Run: headless pygame with SDL's dummy video driver; simulated clock (each Clock.tick advances the game by its frame time, no real sleeping); random seed 0; keys injected as events and as key.get_pressed() state; no mouse input.
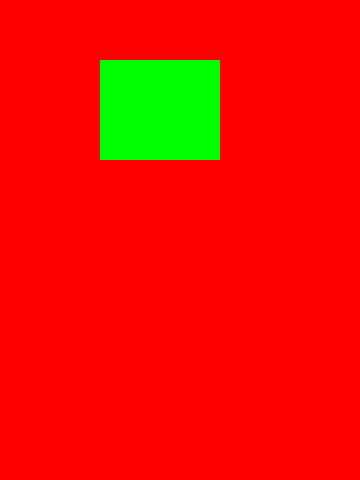
Frame 1 of 4 · flips 1–60 · no input
Frame 2 of 4 · flips 61–180 · tapped SPACE, RETURN · held RIGHT (→), D · screen unchanged from frame 1, image omitted
Frame 3 of 4 · flips 181–300 · held DOWN (↓), S · screen unchanged from frame 2, image omitted
Frame 4 of 4 · flips 301–420 · held LEFT (←), A, UP (↑), W · screen unchanged from frame 3, image omitted

The pygame program that drew these frames:

# https://pythonru.com/uroki/biblioteka-pygame-chast-1-vvedenie
# https://younglinux.info/pygame/draw
# https://pygame.readthedocs.io/en/latest/2_draw/draw.html

# Pygame шаблон - скелет для нового проекта Pygame
import pygame

WIDTH = 360
HEIGHT = 480
FPS = 30

# Задаем цвета
WHITE = (255, 255, 255)
BLACK = (0, 0, 0)
RED = (255, 0, 0)
GREEN = (0, 255, 0)
BLUE = (0, 0, 255)

# Создаем игру и окно
pygame.init()
pygame.mixer.init()
screen = pygame.display.set_mode((WIDTH, HEIGHT))
pygame.display.set_caption("My Game")
clock = pygame.time.Clock()

# Цикл игры
running = True
while running:
    # Держим цикл на правильной скорости
    clock.tick(FPS)
    # Ввод процесса (события)
    for event in pygame.event.get():
        # check for closing window
        if event.type == pygame.QUIT:
            running = False

    # Обновление
    
    # Рендеринг
    screen.fill(RED)
    pygame.draw.rect(screen, GREEN, (100, 60, 120, 100))
    # После отрисовки всего, переворачиваем экран
    pygame.display.flip()

pygame.quit()
